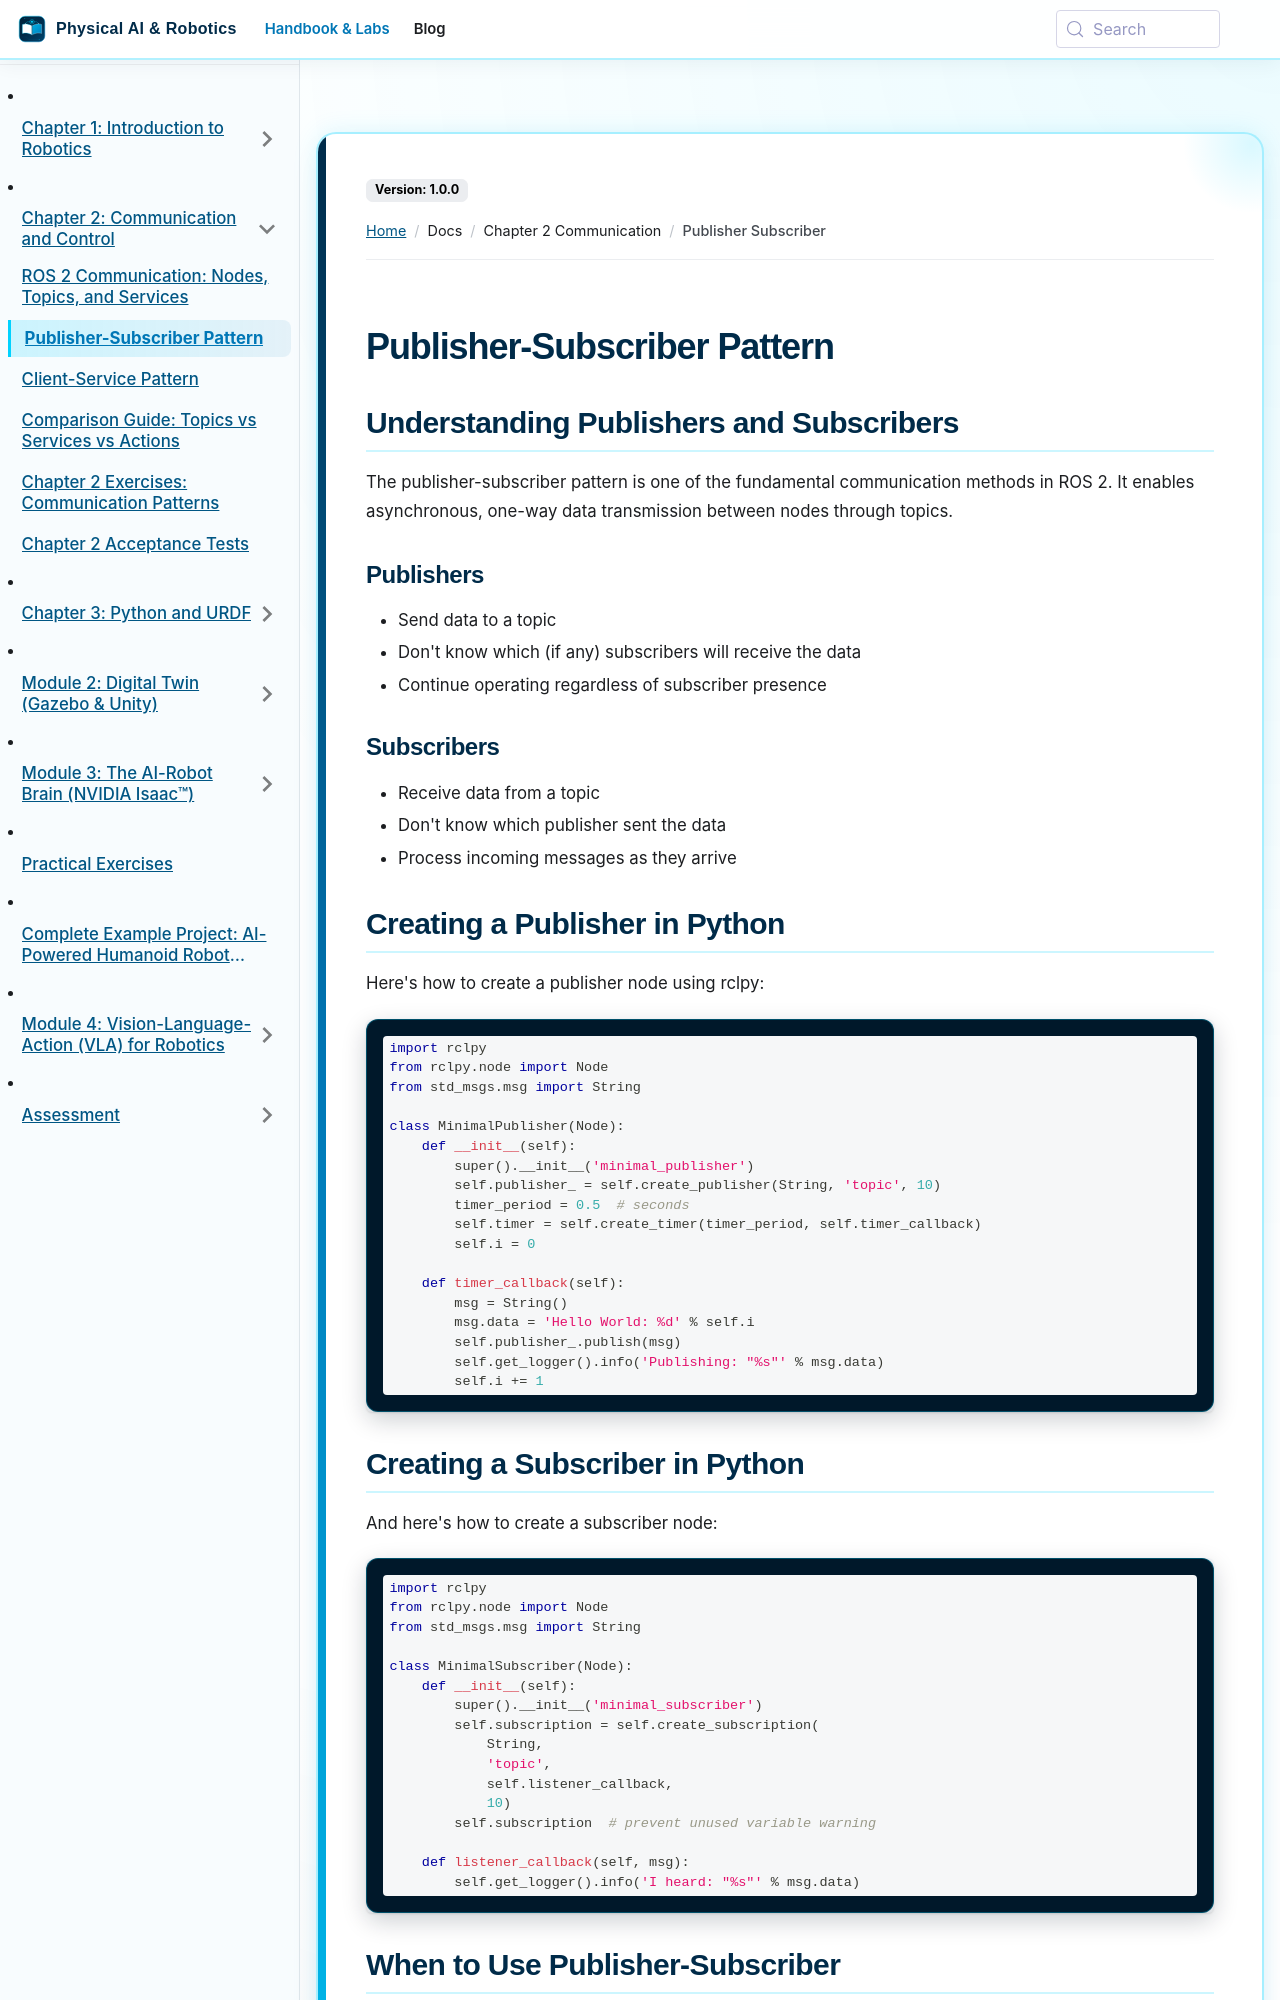

repository: SainBux-HadiSeelro/agentic-humanoid-robotics-book · page: docs/chapter-2-communication/publisher-subscriber.html · generator: docusaurus

---
sidebar_position: 2
---

# Publisher-Subscriber Pattern

## Understanding Publishers and Subscribers

The publisher-subscriber pattern is one of the fundamental communication methods in ROS 2. It enables asynchronous, one-way data transmission between nodes through topics.

### Publishers
- Send data to a topic
- Don't know which (if any) subscribers will receive the data
- Continue operating regardless of subscriber presence

### Subscribers
- Receive data from a topic
- Don't know which publisher sent the data
- Process incoming messages as they arrive

## Creating a Publisher in Python

Here's how to create a publisher node using rclpy:

```python
import rclpy
from rclpy.node import Node
from std_msgs.msg import String

class MinimalPublisher(Node):
    def __init__(self):
        super().__init__('minimal_publisher')
        self.publisher_ = self.create_publisher(String, 'topic', 10)
        timer_period = 0.5  # seconds
        self.timer = self.create_timer(timer_period, self.timer_callback)
        self.i = 0

    def timer_callback(self):
        msg = String()
        msg.data = 'Hello World: %d' % self.i
        self.publisher_.publish(msg)
        self.get_logger().info('Publishing: "%s"' % msg.data)
        self.i += 1
```
